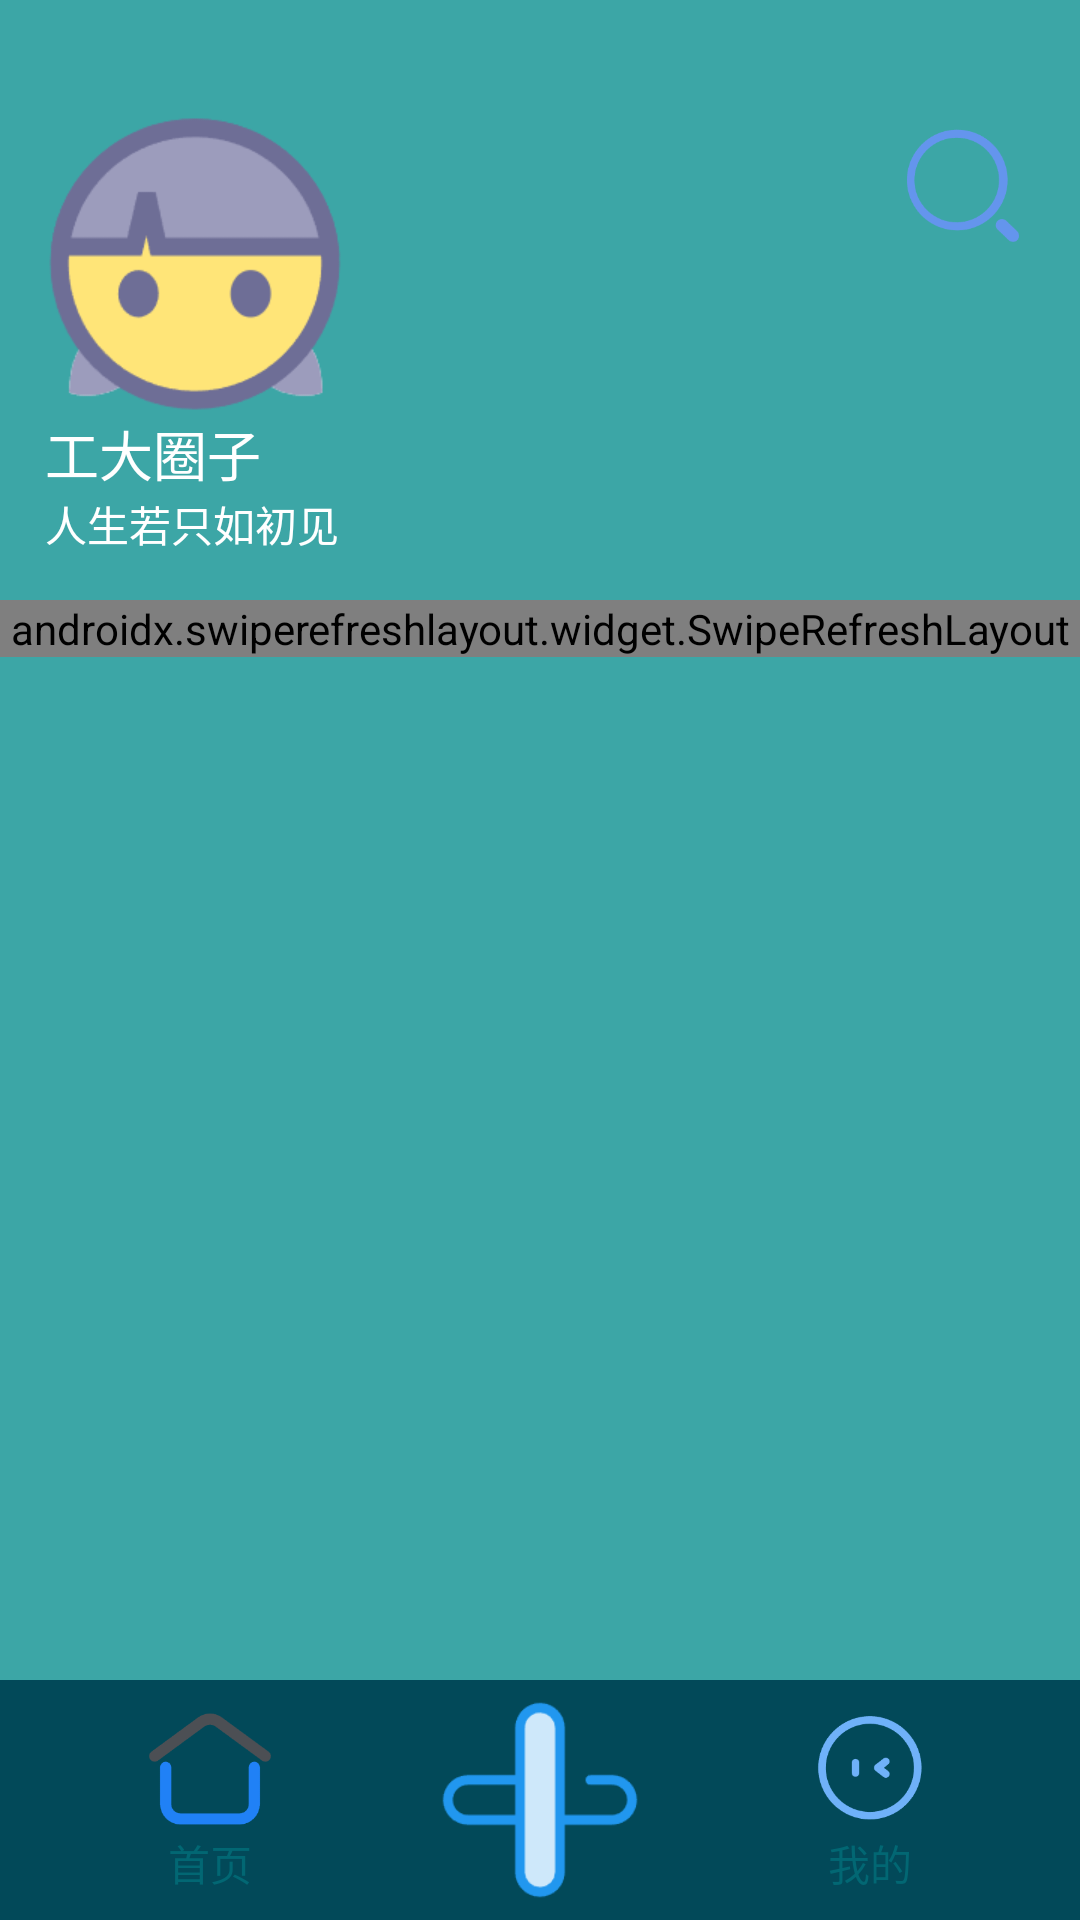

Android layout source for this screen:
<!-- AndroidManifest.xml: application theme Theme.Gongdaquanzi -->
<!-- res/layout/activity_navi.xml -->
<?xml version="1.0" encoding="utf-8"?>
<androidx.constraintlayout.widget.ConstraintLayout
    xmlns:android="http://schemas.android.com/apk/res/android"
    xmlns:app="http://schemas.android.com/apk/res-auto"
    xmlns:tools="http://schemas.android.com/tools"
    android:id="@+id/main"
    android:layout_width="match_parent"
    android:layout_height="match_parent"
    tools:context=".navi_Activity">

    <androidx.core.widget.NestedScrollView
        android:layout_width="match_parent"
        android:layout_height="0dp"
        app:layout_constraintTop_toTopOf="parent"
        app:layout_constraintBottom_toTopOf="@+id/bottom_navigation_container"
        android:fillViewport="true">

        <LinearLayout
            android:layout_width="match_parent"
            android:layout_height="wrap_content"
            android:background="@color/background_theme"
            android:orientation="vertical">

            
            <include layout="@layout/header"/>

            
            <androidx.swiperefreshlayout.widget.SwipeRefreshLayout
                android:id="@+id/swipe_refresh_layout"
                android:layout_width="match_parent"
                android:layout_height="wrap_content">

                <androidx.recyclerview.widget.RecyclerView
                    android:id="@+id/blog_recycler_view"
                    android:layout_width="match_parent"
                    android:layout_height="match_parent" />
            </androidx.swiperefreshlayout.widget.SwipeRefreshLayout>

        </LinearLayout>
    </androidx.core.widget.NestedScrollView>

    <LinearLayout
        android:id="@+id/bottom_navigation_container"
        android:layout_width="match_parent"
        android:layout_height="80dp"
        android:gravity="center"
        android:orientation="horizontal"
        android:background="@color/navi_button"
        app:layout_constraintBottom_toBottomOf="parent"
        app:layout_constraintLeft_toLeftOf="parent"
        app:layout_constraintRight_toRightOf="parent">


        <LinearLayout
            android:id="@+id/front"
            android:layout_width="0dp"
            android:layout_height="wrap_content"
            android:layout_weight="1"
            android:gravity="center_horizontal"
            android:orientation="vertical"
            android:clickable="true"
            android:focusable="true"
            android:background="?attr/selectableItemBackground"
            android:padding="8dp">

            <ImageView
                android:id="@+id/front_button"
                android:layout_width="42dp"
                android:layout_height="42dp"
                android:adjustViewBounds="true"
                android:maxWidth="24dp"
                android:maxHeight="24dp"
                app:srcCompat="@drawable/front" />

            <TextView
                android:layout_width="wrap_content"
                android:layout_height="wrap_content"
                android:text="首页"
                android:textColor="@color/button_color"/>
        </LinearLayout>

        <ImageButton
            android:id="@+id/insert_button"
            android:layout_width="wrap_content"
            android:layout_height="wrap_content"
            android:adjustViewBounds="true"
            android:scaleType="centerInside"
            android:background="?android:attr/selectableItemBackground"
            app:srcCompat="@drawable/insert"
            android:contentDescription="TODO"/>

        
        <LinearLayout
            android:id="@+id/me"
            android:layout_width="0dp"
            android:layout_height="wrap_content"
            android:layout_weight="1"
            android:gravity="center_horizontal"
            android:orientation="vertical"
            android:clickable="true"
            android:focusable="true"
            android:background="?attr/selectableItemBackground"
            android:padding="8dp">

            <ImageView
                android:id="@+id/me_button"
                android:layout_width="42dp"
                android:layout_height="42dp"
                android:adjustViewBounds="true"
                android:maxWidth="24dp"
                android:maxHeight="24dp"
                app:srcCompat="@drawable/me" />

            <TextView
                android:layout_width="wrap_content"
                android:layout_height="wrap_content"
                android:text="我的"
                android:textColor="@color/button_color"/>
        </LinearLayout>


    </LinearLayout>

</androidx.constraintlayout.widget.ConstraintLayout>
<!-- res/layout/header.xml (included above) -->
<?xml version="1.0" encoding="utf-8"?>
<LinearLayout xmlns:android="http://schemas.android.com/apk/res/android"
    android:layout_width="match_parent"
    android:layout_height="200dp"
    android:background="@color/background_theme"
    android:gravity="bottom"
    android:orientation="vertical"
    android:padding="15dp">

    <LinearLayout
        android:layout_width="match_parent"
        android:layout_height="100dp"
        android:orientation="horizontal">

        <ImageView
            android:id="@+id/userimage"
            android:layout_width="100dp"
            android:layout_height="100dp"
            android:outlineAmbientShadowColor="@color/title"
            android:background="@color/background_theme"
            android:src="@drawable/female_region"/>

        <RelativeLayout
            android:layout_width="match_parent"
            android:layout_height="match_parent">

            <ImageView
                android:id="@+id/searchButton"
                android:layout_width="48dp"
                android:layout_height="48dp"
                android:layout_alignParentTop="true"
                android:layout_alignParentEnd="true"
                android:background="?android:attr/selectableItemBackground"
                android:padding="2dp"
                android:src="@drawable/search"
                android:clickable="true"
                android:focusable="true"
                android:contentDescription="@string/search_button_description" />

        </RelativeLayout>
    </LinearLayout>

    <TextView
        android:id="@+id/textView2"
        android:layout_width="match_parent"
        android:layout_height="wrap_content"
        android:text="@string/apptheme"
        android:textColor="@color/white"
        android:textSize="18sp" />

    <TextView
        android:id="@+id/user_private_words"
        android:layout_width="match_parent"
        android:layout_height="wrap_content"
        android:text="@string/words"
        android:textColor="@color/white"
        android:textSize="14sp" />

</LinearLayout>
<!-- resources referenced by this layout -->
<resources>
  <color name="background_theme">#3CA6A6</color>
  <color name="button_color">#026773</color>
  <color name="navi_button">#024959</color>
  <color name="title">#012E40</color>
  <color name="white">#FFFFFFFF</color>
  <!-- drawable female_region: png bitmap (drawable, 6958 bytes) -->
  <!-- drawable front: png bitmap (drawable, 3593 bytes) -->
  <!-- drawable insert: png bitmap (drawable, 3719 bytes) -->
  <!-- drawable me: png bitmap (drawable, 4360 bytes) -->
  <!-- drawable search: png bitmap (drawable, 4140 bytes) -->
  <string name="apptheme">工大圈子</string>
  <string name="search_button_description">搜索</string>
  <string name="words">人生若只如初见</string>
  <style name="Theme.Gongdaquanzi" parent="Base.Theme.Gongdaquanzi" />
  <style name="Base.Theme.Gongdaquanzi" parent="Theme.Material3.DayNight.NoActionBar">
          
          
      </style>
</resources>
